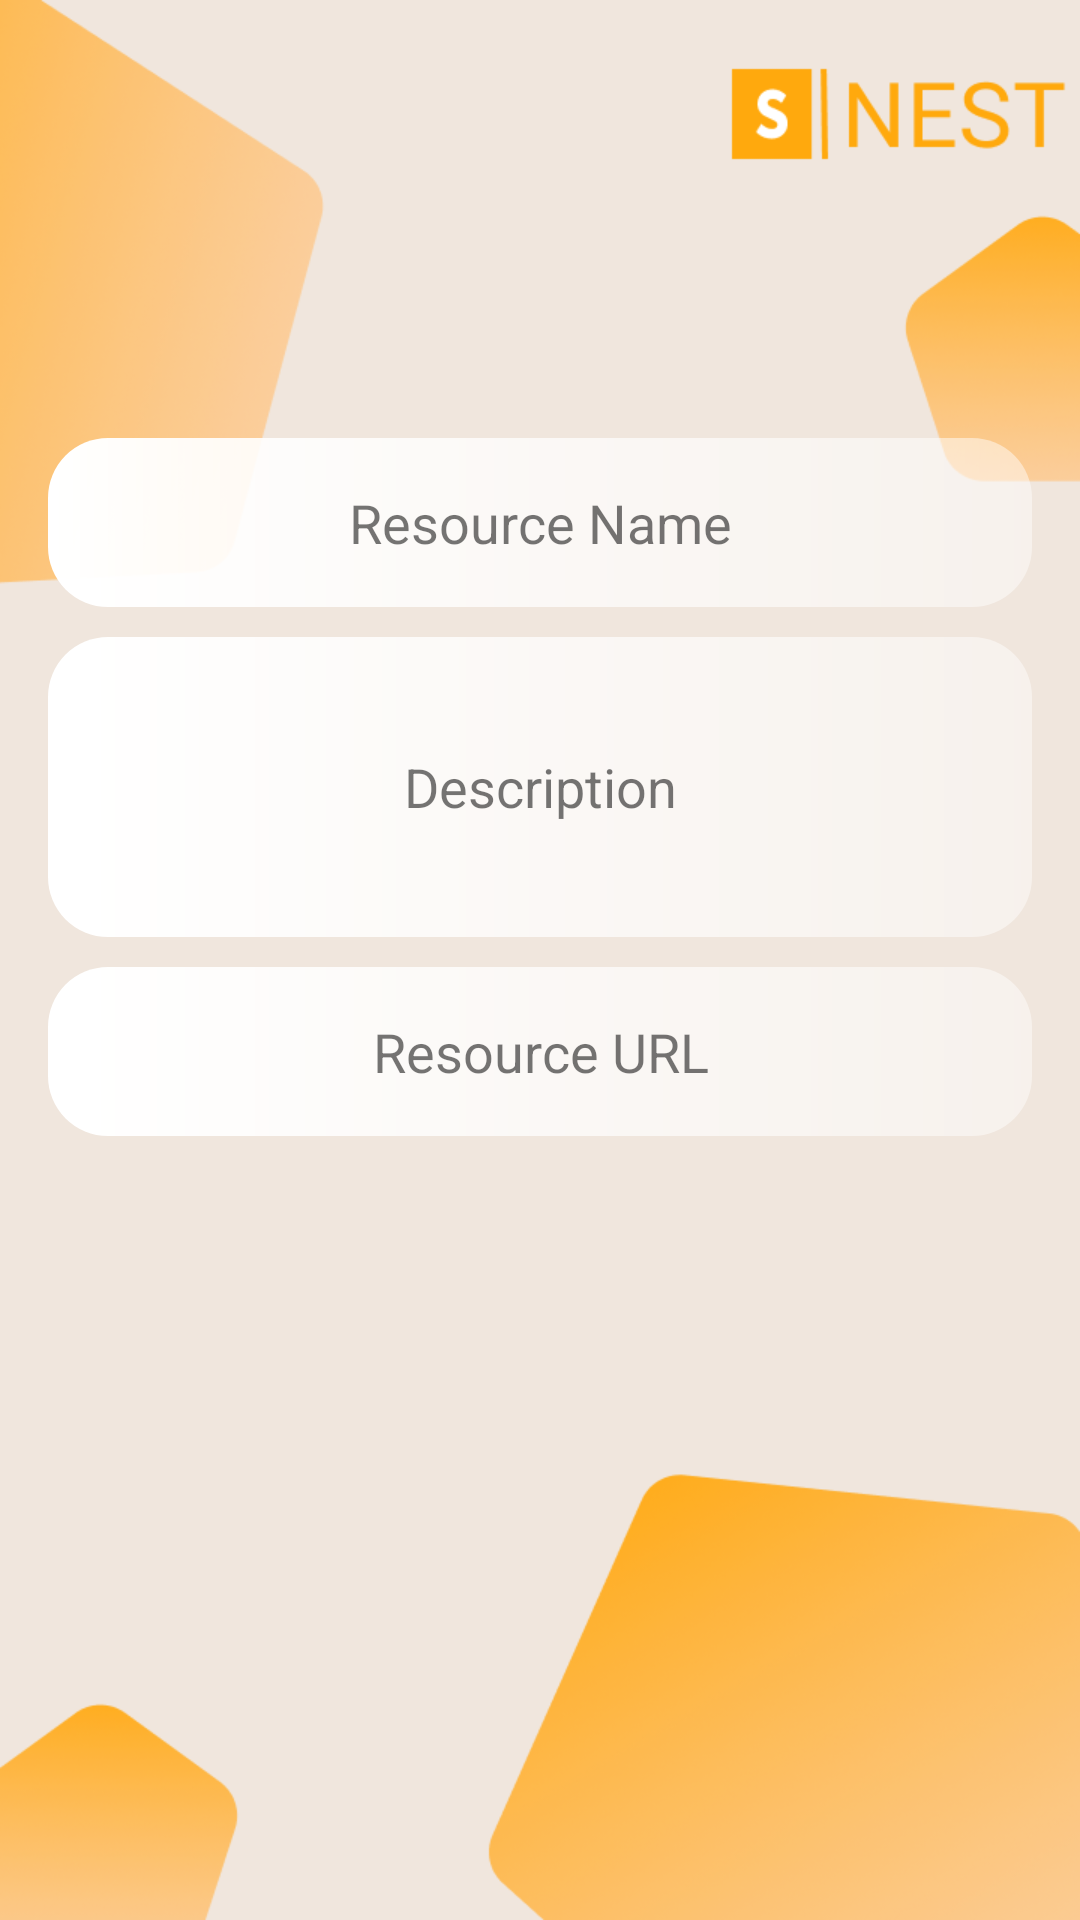

Here is an Android app screen rendered from its layout file. Give the layout XML and the strings, colors and styles it references.
<!-- AndroidManifest.xml: application theme Theme.Firebase_tut -->
<!-- res/layout/fragment_resource_detail.xml -->
<?xml version="1.0" encoding="utf-8"?>
<LinearLayout xmlns:android="http://schemas.android.com/apk/res/android"
    android:layout_width="match_parent"
    android:layout_height="match_parent"
    android:background="@drawable/change_prof_back"
    android:orientation="vertical"
    android:padding="16dp">

    
    <View
        android:layout_width="match_parent"
        android:layout_height="90dp" />

    
    <TextView
        android:id="@+id/text_view_resource_name"
        android:layout_width="match_parent"
        android:layout_height="wrap_content"
        android:background="@drawable/edit_text_background"
        android:gravity="center"
        android:textSize="18sp"
        android:padding="16dp"
        android:textColorHint="@color/lightGray"
        android:text="Resource Name"
        android:layout_marginTop="40dp" />

    
    <TextView
        android:id="@+id/text_view_resource_description"
        android:layout_width="match_parent"
        android:layout_height="100dp"
        android:background="@drawable/edit_text_background"
        android:gravity="center"
        android:textSize="18sp"
        android:padding="16dp"
        android:textColorHint="@color/lightGray"
        android:text="Description"
        android:layout_marginTop="10dp" />

    
    <TextView
        android:id="@+id/text_view_resource_url"
        android:layout_width="match_parent"
        android:layout_height="wrap_content"
        android:background="@drawable/edit_text_background"
        android:gravity="center"
        android:textSize="18sp"
        android:padding="16dp"
        android:textColorHint="@color/lightGray"
        android:text="Resource URL"
        android:clickable="true"
        android:autoLink="web"
        android:layout_marginTop="10dp" />
</LinearLayout>
<!-- resources referenced by this layout -->
<resources>
  <color name="lightGray">#B33A3A3A</color>
  <!-- drawable change_prof_back: png bitmap (drawable, 121802 bytes) -->
  <!-- drawable edit_text_background (drawable) -->
  <?xml version="1.0" encoding="utf-8"?>
  <shape xmlns:android="http://schemas.android.com/apk/res/android">
     <gradient
         android:startColor="#FFFFFF"
         android:endColor="#73FFFFFF"
         android:radius="0dp"/>
      <corners android:radius="20dp" />
  </shape>
  <style name="Theme.Firebase_tut" parent="Theme.AppCompat.Light.NoActionBar" />
</resources>
